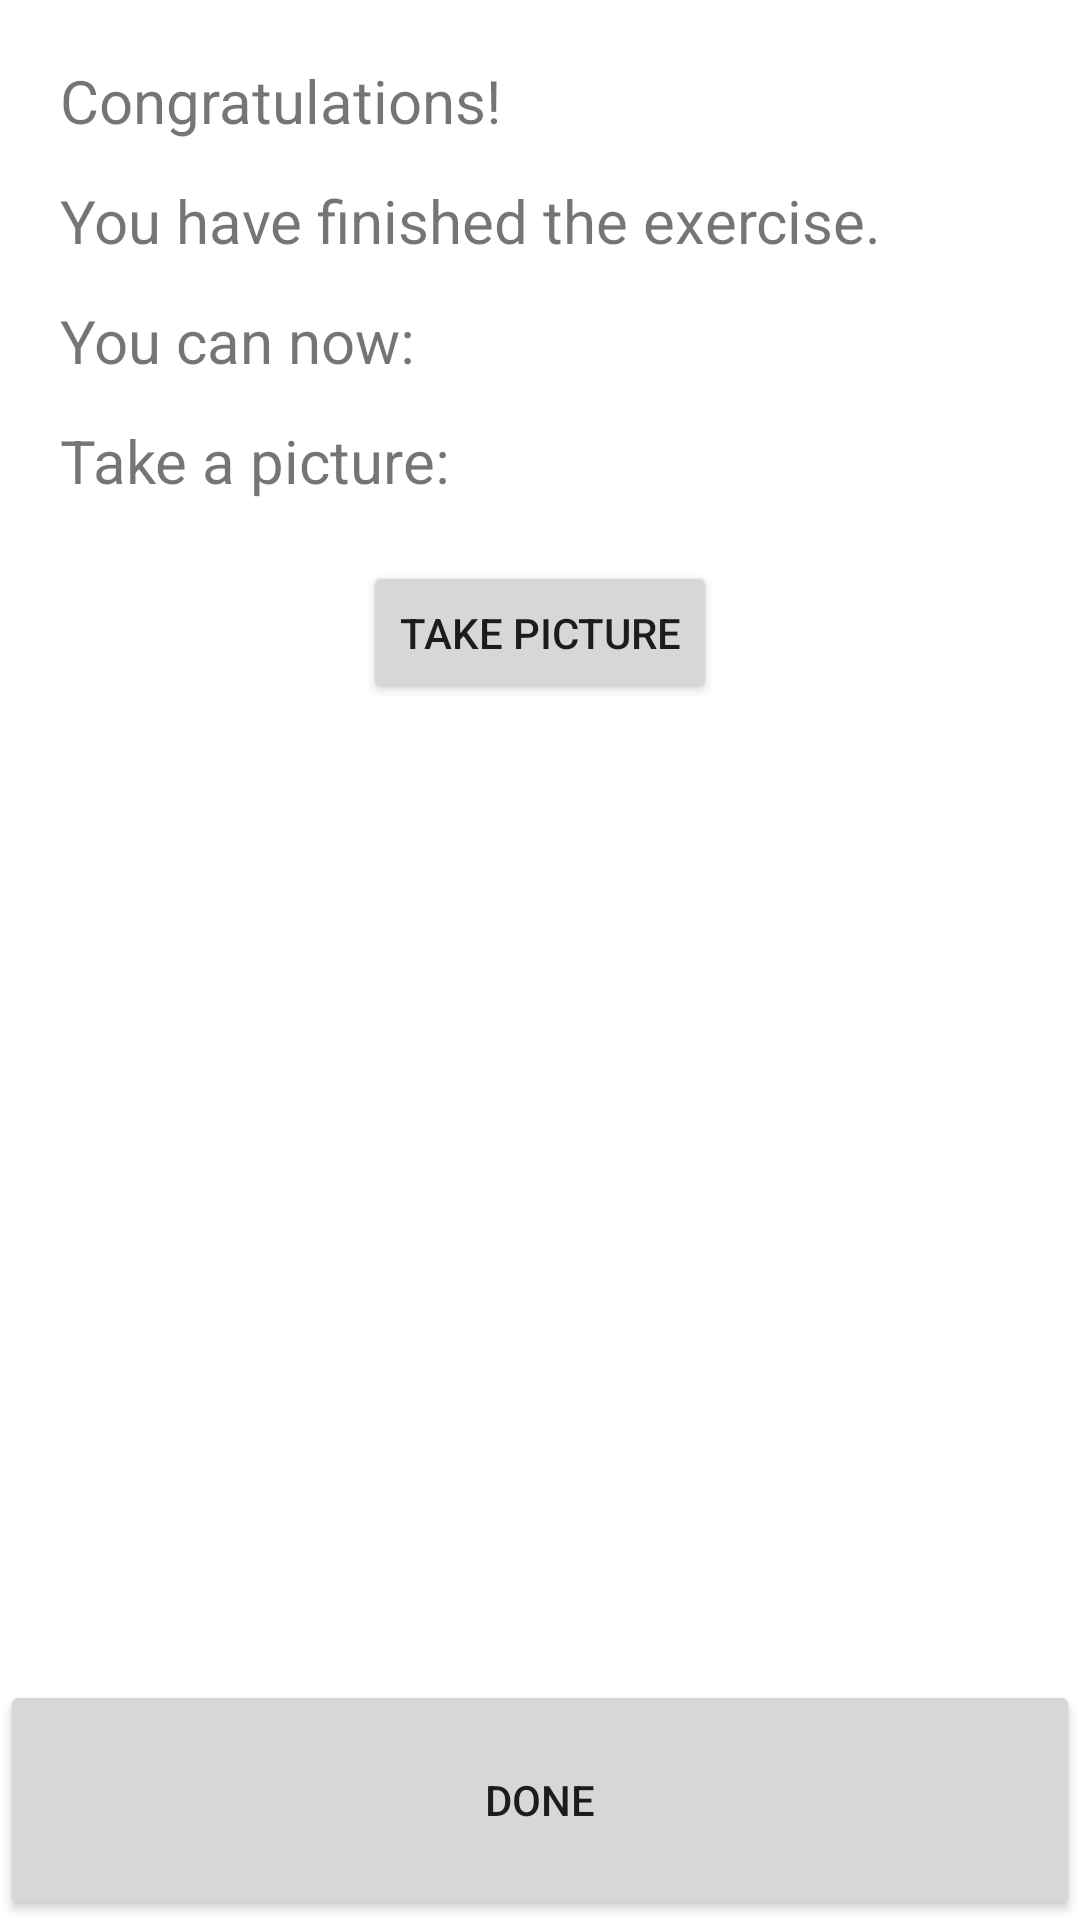

Android layout source for this screen:
<!-- AndroidManifest.xml: application theme Theme.StrokeRehab -->
<!-- res/layout/activity_prescribed_game_done.xml -->
<?xml version="1.0" encoding="utf-8"?>
<androidx.constraintlayout.widget.ConstraintLayout xmlns:android="http://schemas.android.com/apk/res/android"
    xmlns:app="http://schemas.android.com/apk/res-auto"
    xmlns:tools="http://schemas.android.com/tools"
    android:layout_width="match_parent"
    android:layout_height="match_parent"
    tools:context=".ui.game.PrescribedGameDoneActivity">

    <LinearLayout
        android:id="@+id/linearLayout3"
        android:layout_width="0dp"
        android:layout_height="0dp"
        android:orientation="vertical"
        android:padding="20dp"
        app:layout_constraintBottom_toTopOf="@id/gameDone"
        app:layout_constraintEnd_toEndOf="parent"
        app:layout_constraintHorizontal_bias="0.498"
        app:layout_constraintStart_toStartOf="parent"
        app:layout_constraintTop_toTopOf="parent">

        <TextView
            android:id="@+id/textView6"
            android:layout_width="match_parent"
            android:layout_height="wrap_content"
            android:text="@string/congrat"
            android:textSize="20sp"
            app:lineHeight="40dp" />

        <Button
            android:id="@+id/btnUploadPic"
            android:layout_width="wrap_content"
            android:layout_height="wrap_content"
            android:layout_gravity="center_horizontal"
            android:layout_marginTop="20dp"
            app:icon="@android:drawable/ic_menu_camera"
            android:text="Take Picture" />

        <ImageView
            android:id="@+id/myImageView"
            android:layout_width="match_parent"
            android:layout_height="200dp"
            android:layout_marginTop="16dp"
            app:layout_constraintEnd_toEndOf="parent"
            app:layout_constraintStart_toStartOf="parent"
            app:layout_constraintTop_toBottomOf="@+id/btnCamera"
            tools:srcCompat="@tools:sample/avatars" />
    </LinearLayout>

    <Button
        android:id="@+id/gameDone"
        style="@style/btnBigAction"
        android:layout_width="match_parent"
        android:layout_weight="1"
        android:text="Done"
        app:cornerRadius="0dp"
        app:layout_constraintBottom_toBottomOf="parent"
        app:layout_constraintTop_toBottomOf="@id/linearLayout3" />

</androidx.constraintlayout.widget.ConstraintLayout>
<!-- resources referenced by this layout -->
<resources>
  <string name="congrat">Congratulations!\nYou have finished the exercise. \nYou can now:\nTake a picture:</string>
  <style name="btnBigAction">
          <item name="android:layout_height">@dimen/btn_action_height</item>
          <item name="android:insetTop">0dp</item>
          <item name="android:insetBottom">0dp</item>
      </style>
  <style name="Theme.StrokeRehab" parent="Theme.MaterialComponents.DayNight.DarkActionBar">
          
          <item name="colorPrimary">@color/purple_500</item>
          <item name="colorPrimaryVariant">@color/purple_700</item>
          <item name="colorOnPrimary">@color/white</item>
          
          <item name="colorSecondary">@color/teal_200</item>
          <item name="colorSecondaryVariant">@color/teal_700</item>
          <item name="colorOnSecondary">@color/black</item>
          
          <item name="android:statusBarColor" tools:targetApi="l">?attr/colorPrimaryVariant</item>
          
      </style>
  <dimen name="btn_action_height">80dp</dimen>
  <color name="purple_500">#FF6200EE</color>
  <color name="purple_700">#FF3700B3</color>
  <color name="white">#FFFFFFFF</color>
  <color name="teal_200">#FF03DAC5</color>
  <color name="teal_700">#FF018786</color>
  <color name="black">#FF000000</color>
</resources>
